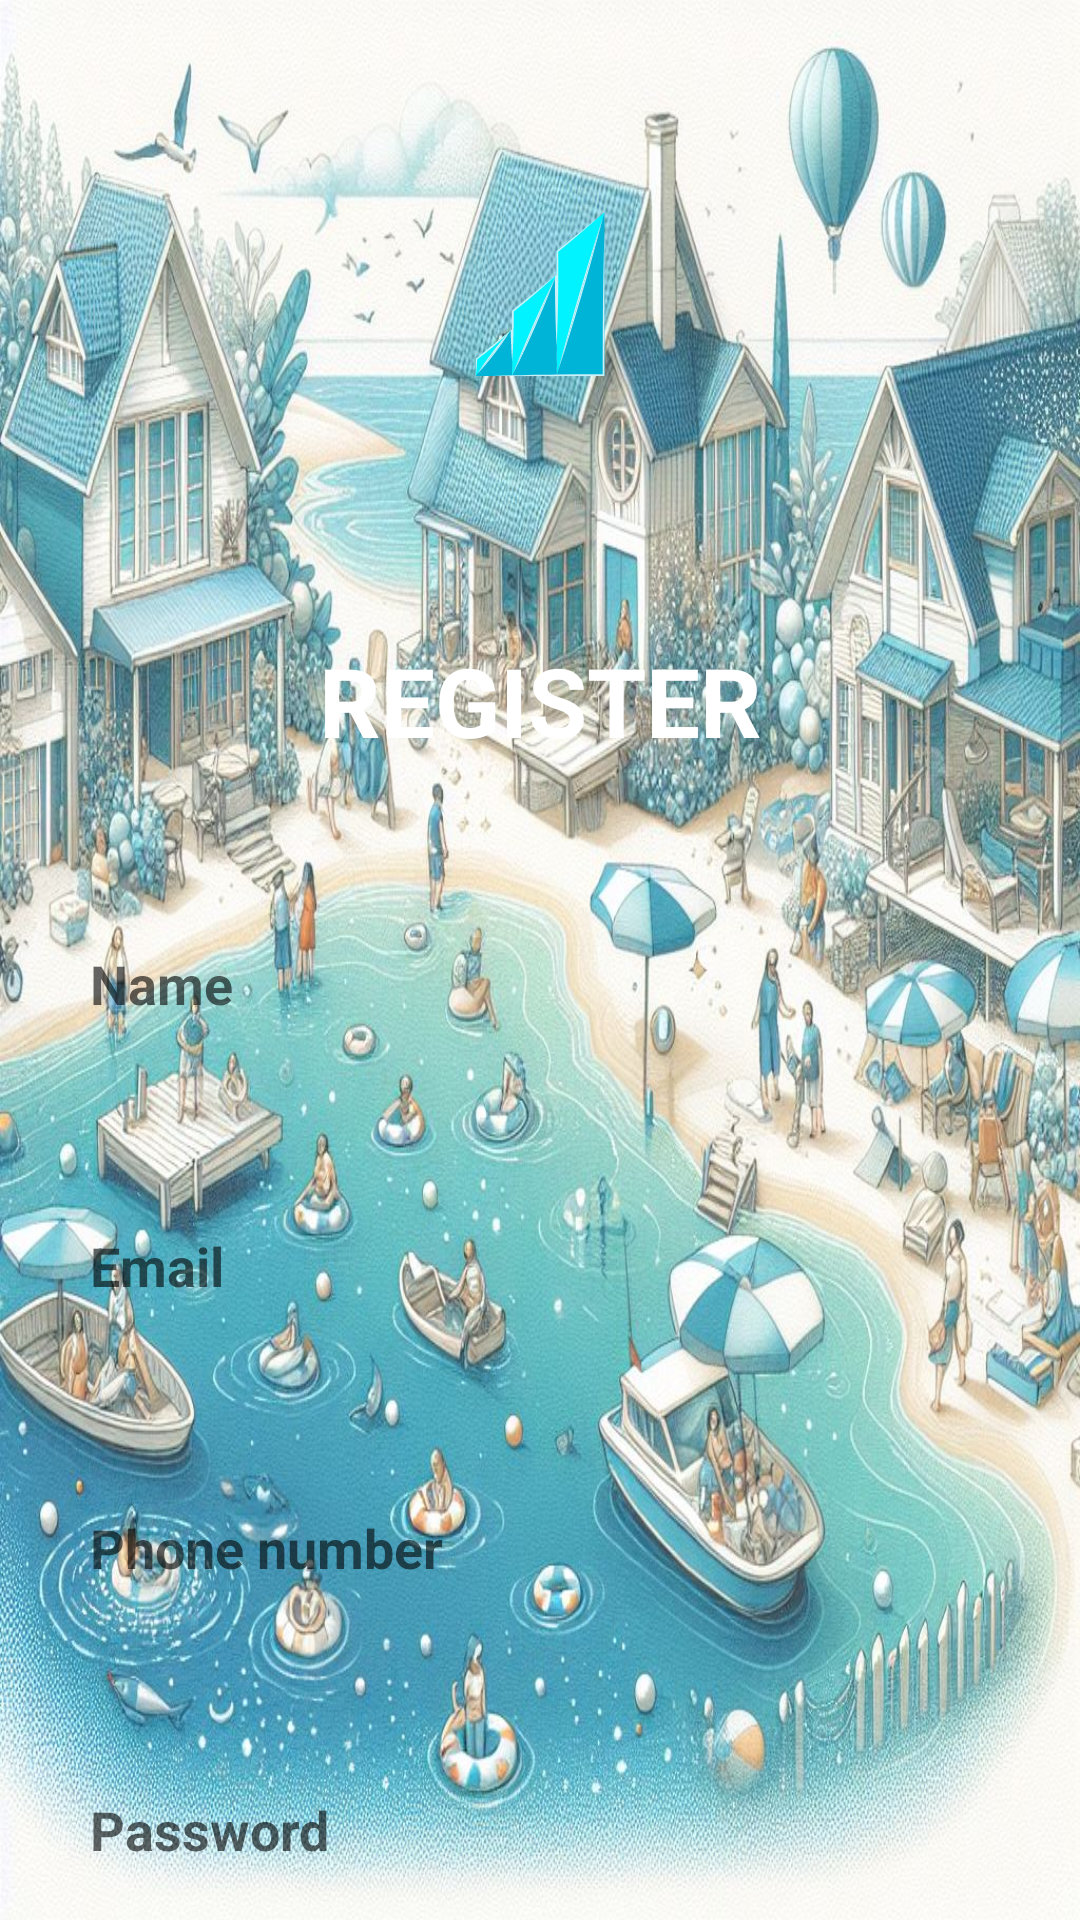

Layout XML and referenced resources for this Android screen:
<!-- AndroidManifest.xml: application theme Theme.SyndiSync -->
<!-- res/layout/activity_register_2.xml -->
<?xml version="1.0" encoding="utf-8"?>

<LinearLayout xmlns:android="http://schemas.android.com/apk/res/android"
    android:layout_width="match_parent"
    android:layout_height="match_parent"
    android:background="@drawable/sky_blue_house"
    android:orientation="vertical">

    <ImageView
        android:id="@+id/imageView2"
        android:layout_width="414dp"
        android:layout_height="196dp"
        android:layout_gravity="center"
        android:src="@drawable/logo_shape" />

    <TextView
        android:id="@+id/textView2"
        android:layout_width="match_parent"
        android:layout_height="75dp"
        android:gravity="center"
        android:text="@string/register"
        android:textColor="@color/white"
        android:textSize="32sp"
        android:textStyle="bold" />

    <LinearLayout
        android:layout_width="match_parent"
        android:layout_height="match_parent"
        android:layout_margin="10sp"
        android:orientation="vertical">


        <EditText
            android:id="@+id/editTextTextEmailAddress2"
            android:layout_width="match_parent"
            android:layout_height="74dp"
            android:layout_margin="10sp"
            android:autofillHints="Name"
            android:background="@drawable/button_background"
            android:ems="10"
            android:hint="@string/name"
            android:inputType="text"
            android:padding="10sp"
            android:textStyle="bold" />

        <EditText
            android:id="@+id/editTextTextEmailAddress"
            android:layout_width="match_parent"
            android:layout_height="74dp"
            android:layout_margin="10sp"
            android:autofillHints="EmailAddress"
            android:background="@drawable/button_background"
            android:ems="10"
            android:hint="@string/email"
            android:inputType="textEmailAddress"
            android:padding="10sp"
            android:textStyle="bold" />

        <EditText
            android:id="@+id/editTextPhone"
            android:layout_width="match_parent"
            android:layout_height="74dp"
            android:layout_margin="10sp"
            android:background="@drawable/button_background"
            android:ems="10"
            android:hint="@string/phone_number"
            android:inputType="phone"
            android:padding="10sp"
            android:textStyle="bold" />

        <EditText
            android:id="@+id/editTextTextPassword"
            android:layout_width="match_parent"
            android:layout_height="74dp"
            android:layout_margin="10sp"
            android:background="@drawable/button_background"
            android:ems="10"
            android:hint="@string/password"
            android:inputType="textPassword"
            android:padding="10sp"
            android:textStyle="bold" />

        <TextView
            android:id="@+id/textView3"
            android:layout_width="match_parent"
            android:layout_height="wrap_content"
            android:layout_margin="5sp"
            android:gravity="center"
            android:text="@string/signup_login_hint"
            android:textColor="@color/white"
            android:textSize="16sp"
            android:textStyle="bold" />

        <Button
            android:layout_width="200sp"
            android:layout_height="wrap_content"
            android:layout_gravity="center"
            android:layout_marginTop="30sp"
            android:background="@drawable/button_background"
            android:padding="20sp"
            android:text="@string/register"
            android:textColor="@color/skyBlue"
            android:textSize="20sp"
            android:textStyle="bold" />


    </LinearLayout>

</LinearLayout>
<!-- resources referenced by this layout -->
<resources>
  <color name="skyBlue">#01b5d8</color>
  <color name="white">#FFFFFFFF</color>
  <!-- drawable logo_shape: vector/xml drawable (drawable, 11161 chars, omitted) -->
  <!-- drawable sky_blue_house: jpg bitmap (drawable, 281907 bytes) -->
  <string name="email">Email</string>
  <string name="name">Name</string>
  <string name="password">Password</string>
  <string name="phone_number">Phone number</string>
  <string name="register">REGISTER</string>
  <string name="signup_login_hint">Already have an account? Sign In</string>
  <style name="Theme.SyndiSync" parent="Base.Theme.SyndiSync" />
  <style name="Base.Theme.SyndiSync" parent="Theme.AppCompat.Light.NoActionBar">
          
          
      </style>
</resources>
